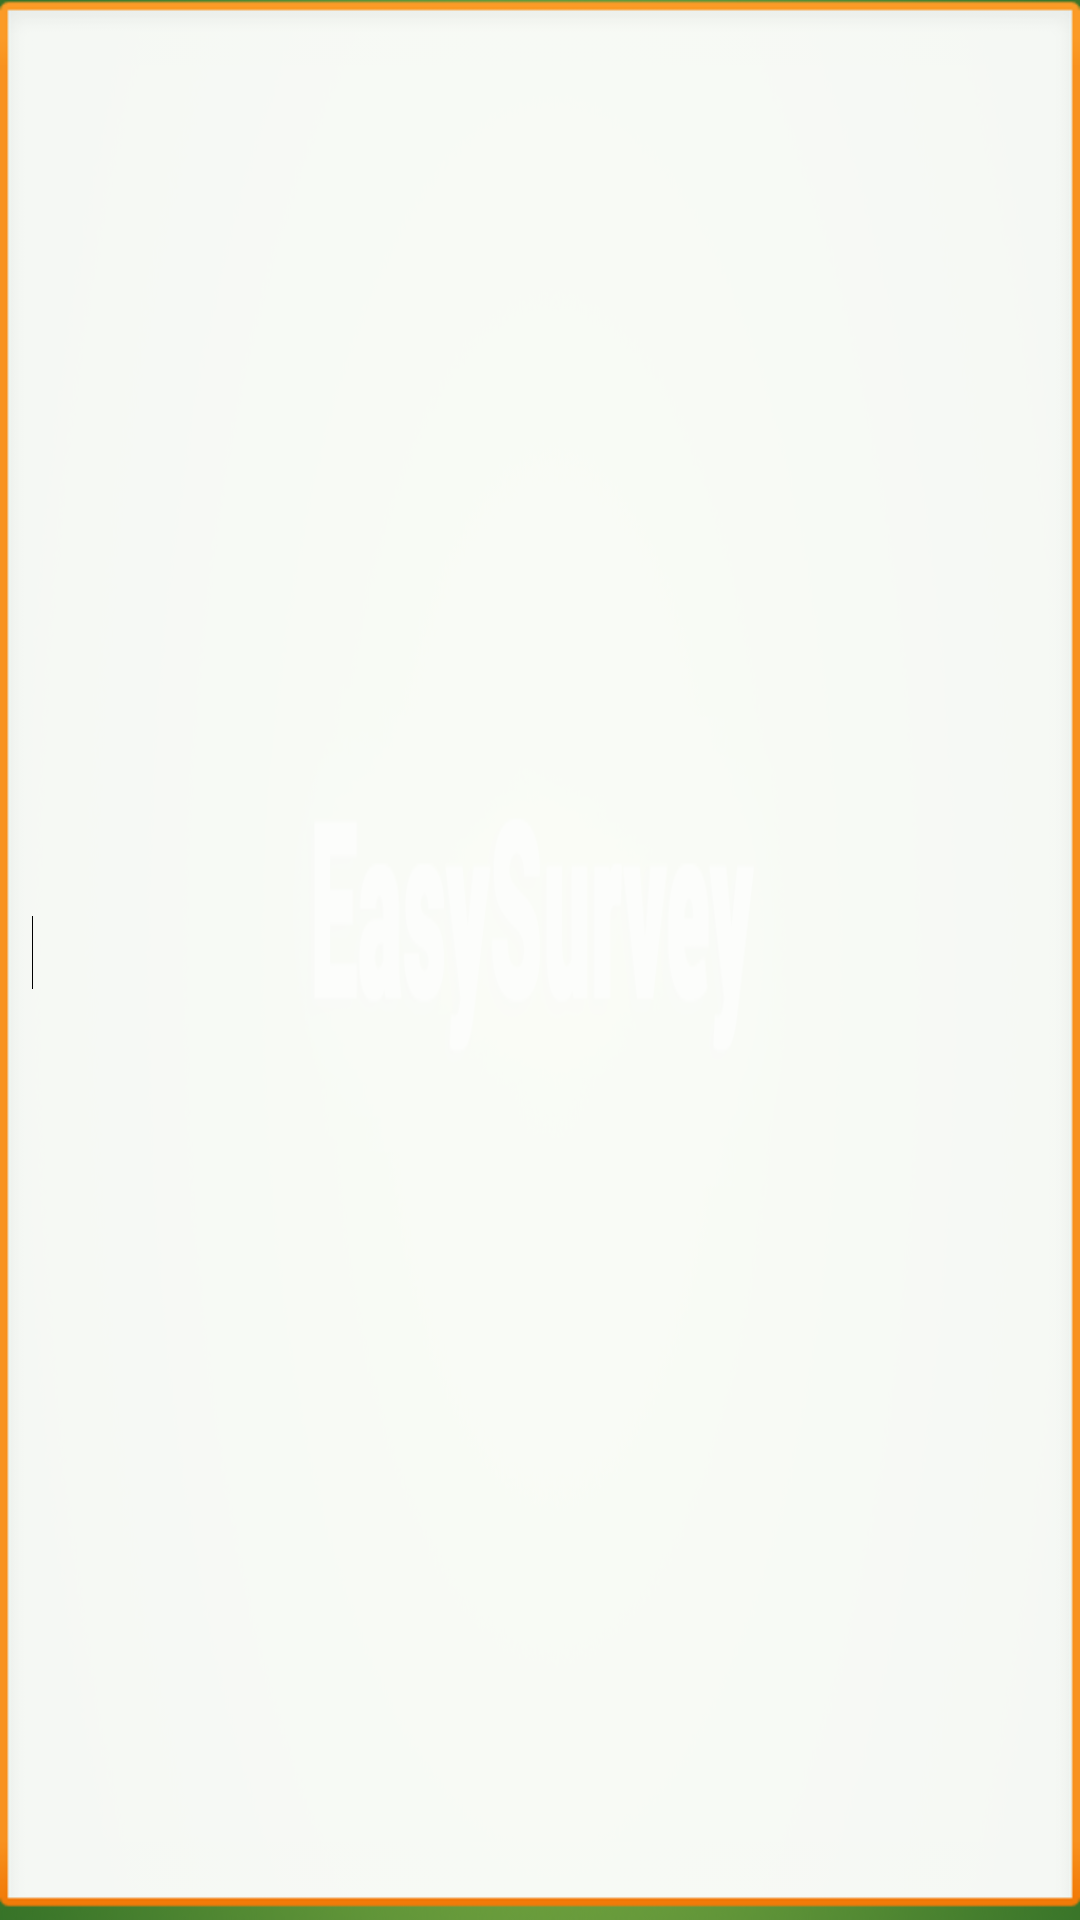

Reconstruct the res/layout file that produces this screen, plus the resources it refers to.
<!-- AndroidManifest.xml: application theme AppTheme -->
<!-- res/layout/textbox.xml -->
<?xml version="1.0" encoding="utf-8"?>

<EditText xmlns:android="http://schemas.android.com/apk/res/android"
    android:layout_width="match_parent"
    android:layout_height="wrap_content"
    android:inputType="text"
    android:onClick="onClick" >

    <requestFocus />

</EditText>
<!-- resources referenced by this layout -->
<resources>
  <style name="AppTheme" parent="AppBaseTheme">
            
          <item name="android:windowFullscreen">true</item>
          <item name="android:windowActionBar">false</item>
      	<item name="android:windowNoTitle">true</item>
      	<item name="android:windowBackground">@drawable/green</item>
      	
          
          
      </style>
  <style name="AppBaseTheme" parent="android:Theme.Light">
          
      </style>
  <!-- drawable green: png bitmap (drawable-mdpi, 375427 bytes) -->
</resources>
